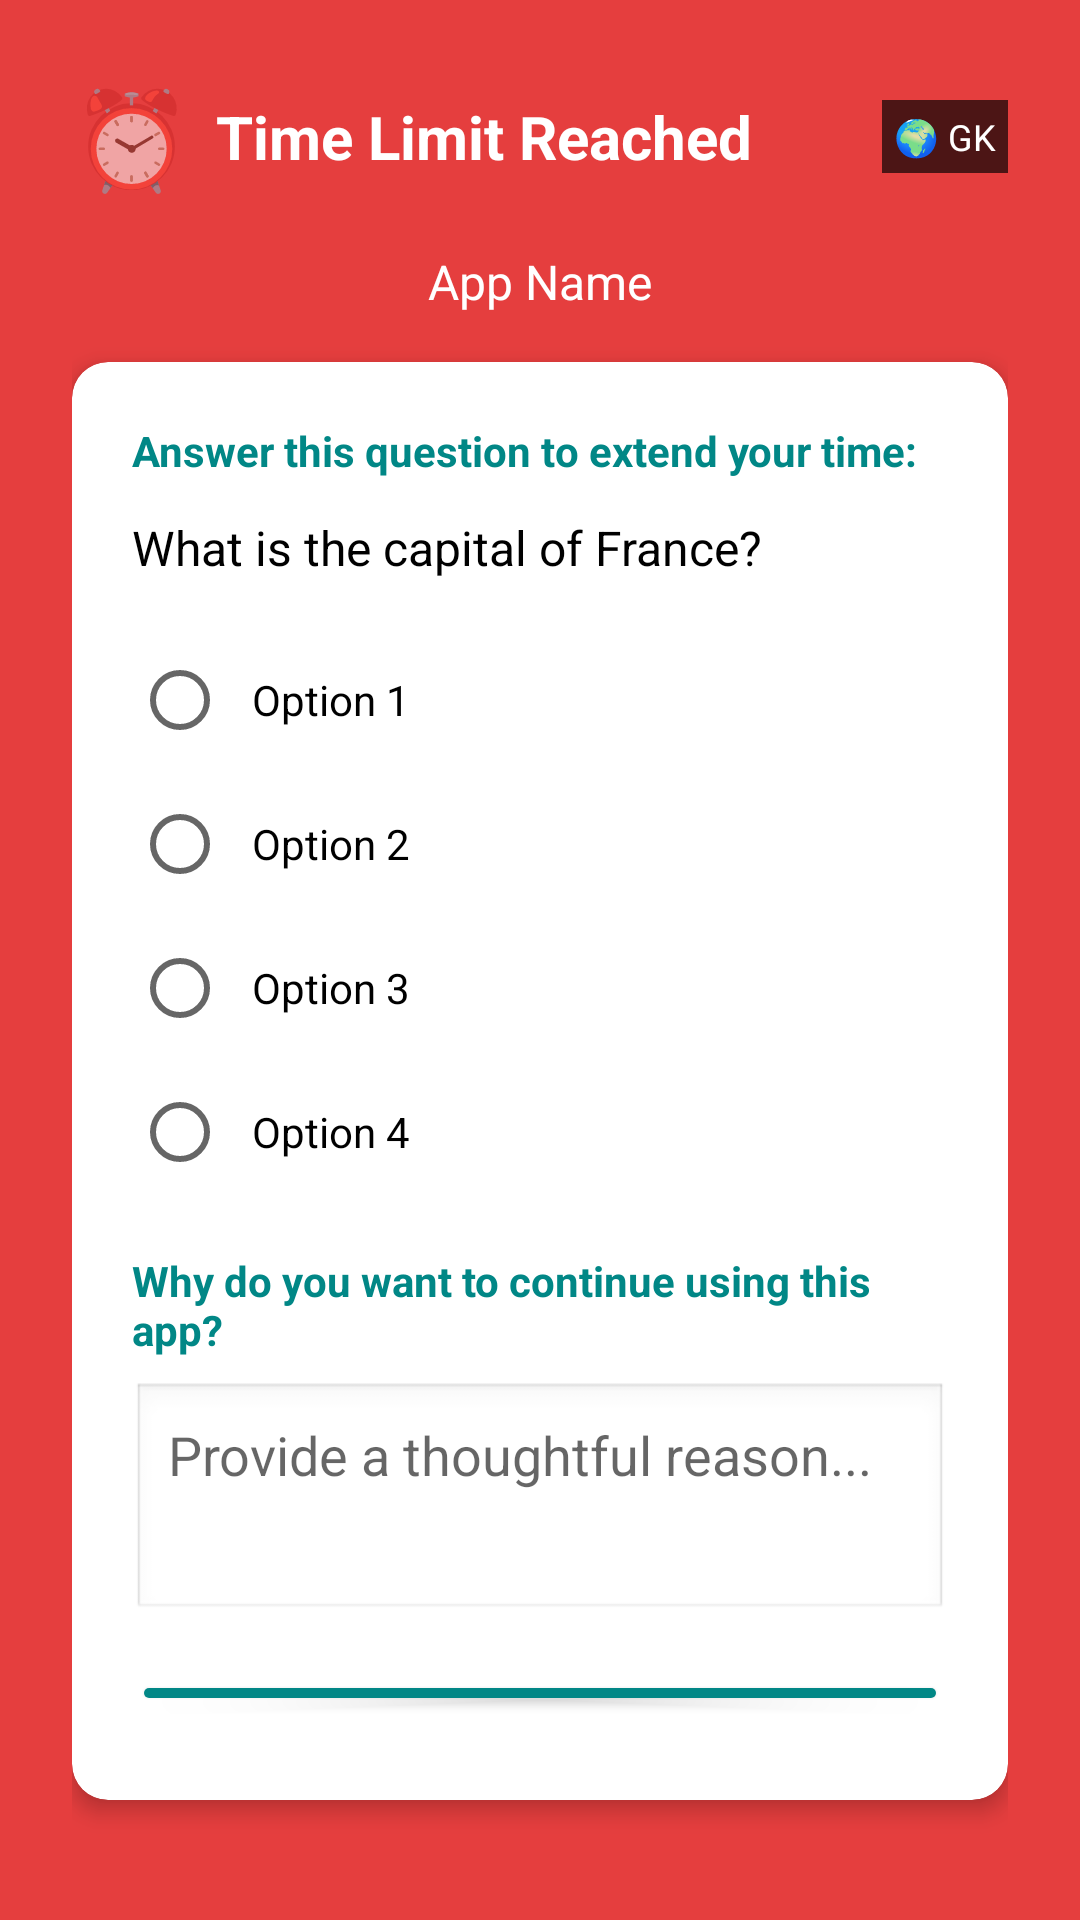

Here is an Android app screen rendered from its layout file. Give the layout XML and the strings, colors and styles it references.
<!-- AndroidManifest.xml: application theme Theme.Limini -->
<!-- res/layout/overlay_question.xml -->
<?xml version="1.0" encoding="utf-8"?>
<LinearLayout xmlns:android="http://schemas.android.com/apk/res/android"
    xmlns:app="http://schemas.android.com/apk/res-auto"
    android:layout_width="match_parent"
    android:layout_height="match_parent"
    android:orientation="vertical"
    android:background="#E53E3E"
    android:padding="24dp"
    android:gravity="center">

    
    <LinearLayout
        android:layout_width="match_parent"
        android:layout_height="wrap_content"
        android:orientation="horizontal"
        android:gravity="center_vertical"
        android:layout_marginBottom="16dp">
        
        <TextView
            android:layout_width="wrap_content"
            android:layout_height="wrap_content"
            android:text="⏰"
            android:textSize="32sp"
            android:layout_marginEnd="8dp" />
            
        <TextView
            android:layout_width="0dp"
            android:layout_height="wrap_content"
            android:layout_weight="1"
            android:text="Time Limit Reached"
            android:textColor="@android:color/white"
            android:textSize="20sp"
            android:textStyle="bold" />
            
        <TextView
            android:id="@+id/categoryBadge"
            android:layout_width="wrap_content"
            android:layout_height="wrap_content"
            android:text="🌍 GK"
            android:textColor="@android:color/white"
            android:background="#AA000000"
            android:padding="4dp"
            android:textSize="12sp" />
    </LinearLayout>

    
    <TextView
        android:id="@+id/appNameText"
        android:layout_width="match_parent"
        android:layout_height="wrap_content"
        android:text="App Name"
        android:textColor="@android:color/white"
        android:textSize="16sp"
        android:gravity="center"
        android:layout_marginBottom="16dp" />

    
    <androidx.cardview.widget.CardView
        android:layout_width="match_parent"
        android:layout_height="wrap_content"
        android:layout_marginBottom="16dp"
        app:cardBackgroundColor="@android:color/white"
        app:cardCornerRadius="12dp"
        app:cardElevation="4dp">

        <LinearLayout
            android:layout_width="match_parent"
            android:layout_height="wrap_content"
            android:orientation="vertical"
            android:padding="20dp">

            
            <TextView
                android:layout_width="match_parent"
                android:layout_height="wrap_content"
                android:text="Answer this question to extend your time:"
                android:textColor="@color/teal_700"
                android:textStyle="bold"
                android:textSize="14sp"
                android:layout_marginBottom="12dp" />

            <TextView
                android:id="@+id/questionText"
                android:layout_width="match_parent"
                android:layout_height="wrap_content"
                android:text="What is the capital of France?"
                android:textColor="@android:color/black"
                android:textSize="16sp"
                android:layout_marginBottom="16dp"
                android:lineSpacingMultiplier="1.2" />

            
            <RadioGroup
                android:id="@+id/answerOptions"
                android:layout_width="match_parent"
                android:layout_height="wrap_content"
                android:layout_marginBottom="16dp">

                <RadioButton
                    android:id="@+id/option1"
                    android:layout_width="match_parent"
                    android:layout_height="wrap_content"
                    android:text="Option 1"
                    android:textSize="14sp"
                    android:padding="8dp" />

                <RadioButton
                    android:id="@+id/option2"
                    android:layout_width="match_parent"
                    android:layout_height="wrap_content"
                    android:text="Option 2"
                    android:textSize="14sp"
                    android:padding="8dp" />

                <RadioButton
                    android:id="@+id/option3"
                    android:layout_width="match_parent"
                    android:layout_height="wrap_content"
                    android:padding="8dp"
                    android:text="Option 3"
                    android:textSize="14sp" />

                <RadioButton
                    android:id="@+id/option4"
                    android:layout_width="match_parent"
                    android:layout_height="wrap_content"
                    android:text="Option 4"
                    android:textSize="14sp"
                    android:padding="8dp" />

            </RadioGroup>

            
            <TextView
                android:layout_width="match_parent"
                android:layout_height="wrap_content"
                android:text="Why do you want to continue using this app?"
                android:textColor="@color/teal_700"
                android:textStyle="bold"
                android:textSize="14sp"
                android:layout_marginBottom="8dp" />

            <EditText
                android:id="@+id/reasonInput"
                android:layout_width="match_parent"
                android:layout_height="80dp"
                android:background="@android:drawable/edit_text"
                android:padding="12dp"
                android:hint="Provide a thoughtful reason..."
                android:gravity="top|start"
                android:inputType="textMultiLine|textCapSentences"
                android:maxLength="200"
                android:layout_marginBottom="16dp" />

            
            <Button
                android:id="@+id/submitAnswer"
                android:layout_width="match_parent"
                android:layout_height="wrap_content"
                android:text="Submit Answer"
                android:backgroundTint="@color/teal_700"
                android:textColor="@android:color/white"
                android:textStyle="bold"
                android:layout_marginBottom="8dp" />

        </LinearLayout>

    </androidx.cardview.widget.CardView>

    
    <LinearLayout
        android:layout_width="match_parent"
        android:layout_height="wrap_content"
        android:orientation="horizontal"
        android:gravity="center">

        <Button
            android:id="@+id/skipButton"
            android:layout_width="0dp"
            android:layout_height="wrap_content"
            android:layout_weight="1"
            android:text="Skip (Go Home)"
            android:backgroundTint="@android:color/darker_gray"
            android:textColor="@android:color/white"
            android:layout_marginEnd="8dp"
            android:textSize="12sp" />

        <Button
            android:id="@+id/settingsButton"
            android:layout_width="0dp"
            android:layout_height="wrap_content"
            android:layout_weight="1"
            android:text="Change Questions"
            android:backgroundTint="#AA000000"
            android:textColor="@android:color/white"
            android:layout_marginStart="8dp"
            android:textSize="12sp" />

    </LinearLayout>

    
    <TextView
        android:id="@+id/statusMessage"
        android:layout_width="match_parent"
        android:layout_height="wrap_content"
        android:text=""
        android:textColor="@android:color/white"
        android:textSize="14sp"
        android:gravity="center"
        android:layout_marginTop="16dp"
        android:visibility="gone" />

</LinearLayout>
<!-- resources referenced by this layout -->
<resources>
  <color name="teal_700">#FF018786</color>
  <style name="Theme.Limini" parent="Theme.MaterialComponents.DayNight.DarkActionBar">
          
          <item name="colorPrimary">@color/limini_primary</item>
          <item name="colorPrimaryVariant">@color/limini_navy</item>
          <item name="colorOnPrimary">@color/limini_cream</item>
          
          <item name="colorSecondary">@color/limini_navy</item>
          <item name="colorSecondaryVariant">@color/limini_navy</item>
          <item name="colorOnSecondary">@color/limini_cream</item>
          
          <item name="android:statusBarColor">?attr/colorPrimaryVariant</item>
          
          
          <item name="android:windowSplashScreenBackground">@color/limini_cream</item>
          <item name="android:windowSplashScreenAnimatedIcon">@mipmap/ic_launcher</item>
          <item name="android:windowSplashScreenBrandingImage">@mipmap/ic_launcher</item>
      </style>
  <color name="limini_primary">#1B2951</color>
  <color name="limini_navy">#1B2951</color>
  <color name="limini_cream">#F5F3F0</color>
</resources>
